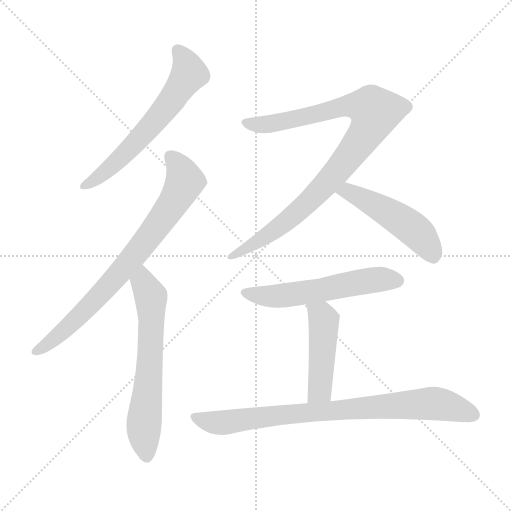
t = 0.00 s
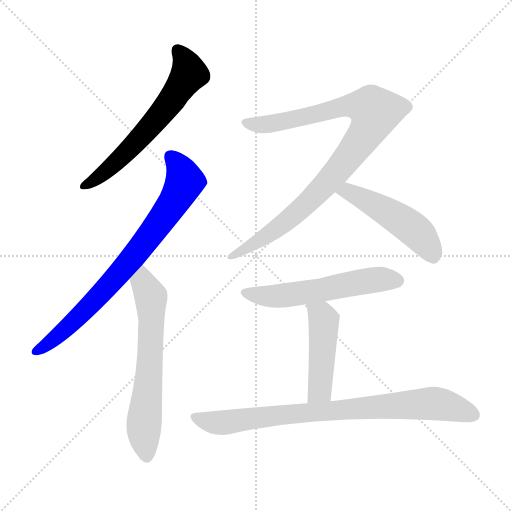
t = 1.28 s
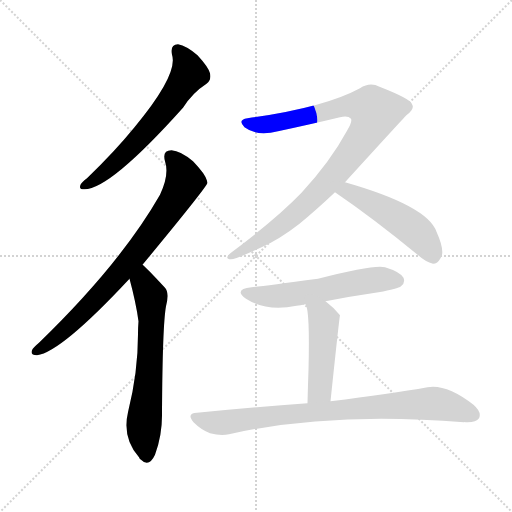
t = 2.56 s
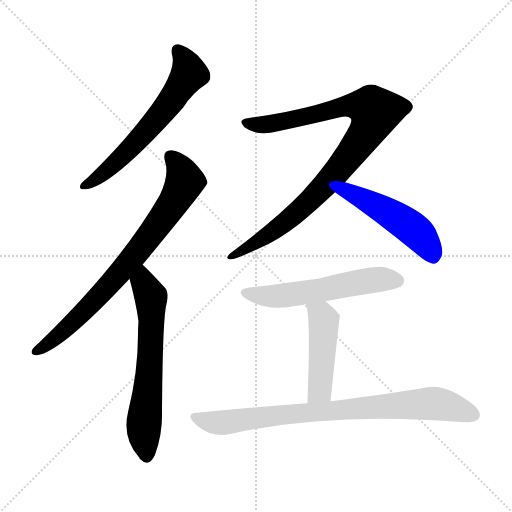
t = 3.84 s
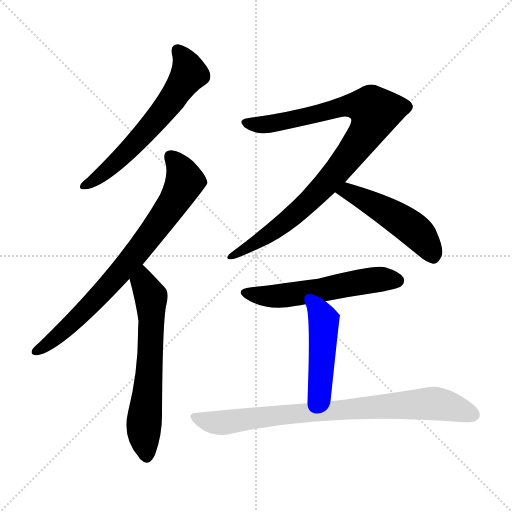
t = 5.12 s
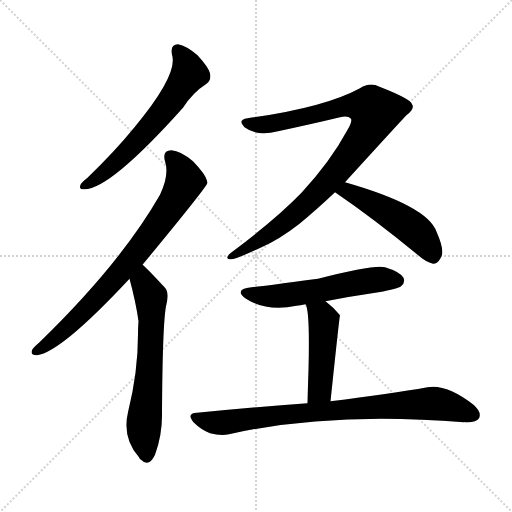
t = 6.40 s

The animated SVG that drew these frames (rendered in a browser with its animation timeline set to each time). Animation: 8 CSS @keyframes rules; one cycle of 6.40 s.

<svg version="1.1" viewBox="0 0 1024 1024" xmlns="http://www.w3.org/2000/svg">
  <g stroke="lightgray" stroke-dasharray="1,1" stroke-width="1" transform="scale(4, 4)">
    <line x1="0" y1="0" x2="256" y2="256"></line>
    <line x1="256" y1="0" x2="0" y2="256"></line>
    <line x1="128" y1="0" x2="128" y2="256"></line>
    <line x1="0" y1="128" x2="256" y2="128"></line>
  </g>
<g transform="scale(1, -1) translate(0, -900)">
   <style type="text/css">
    @keyframes keyframes0 {
      from {
       stroke: blue;
       stroke-dashoffset: 615;
       stroke-width: 128;
       }
       67% {
       animation-timing-function: step-end;
       stroke: blue;
       stroke-dashoffset: 0;
       stroke-width: 128;
       }
       to {
       stroke: black;
       stroke-width: 1024;
       }
       }
       #make-me-a-hanzi-animation-0 {
         animation: keyframes0 0.750488s both;
         animation-delay: 0.000000s;
         animation-timing-function: linear;
       }
    @keyframes keyframes1 {
      from {
       stroke: blue;
       stroke-dashoffset: 767;
       stroke-width: 128;
       }
       71% {
       animation-timing-function: step-end;
       stroke: blue;
       stroke-dashoffset: 0;
       stroke-width: 128;
       }
       to {
       stroke: black;
       stroke-width: 1024;
       }
       }
       #make-me-a-hanzi-animation-1 {
         animation: keyframes1 0.874186s both;
         animation-delay: 0.750488s;
         animation-timing-function: linear;
       }
    @keyframes keyframes2 {
      from {
       stroke: blue;
       stroke-dashoffset: 634;
       stroke-width: 128;
       }
       67% {
       animation-timing-function: step-end;
       stroke: blue;
       stroke-dashoffset: 0;
       stroke-width: 128;
       }
       to {
       stroke: black;
       stroke-width: 1024;
       }
       }
       #make-me-a-hanzi-animation-2 {
         animation: keyframes2 0.765951s both;
         animation-delay: 1.624674s;
         animation-timing-function: linear;
       }
    @keyframes keyframes3 {
      from {
       stroke: blue;
       stroke-dashoffset: 935;
       stroke-width: 128;
       }
       75% {
       animation-timing-function: step-end;
       stroke: blue;
       stroke-dashoffset: 0;
       stroke-width: 128;
       }
       to {
       stroke: black;
       stroke-width: 1024;
       }
       }
       #make-me-a-hanzi-animation-3 {
         animation: keyframes3 1.010905s both;
         animation-delay: 2.390625s;
         animation-timing-function: linear;
       }
    @keyframes keyframes4 {
      from {
       stroke: blue;
       stroke-dashoffset: 492;
       stroke-width: 128;
       }
       62% {
       animation-timing-function: step-end;
       stroke: blue;
       stroke-dashoffset: 0;
       stroke-width: 128;
       }
       to {
       stroke: black;
       stroke-width: 1024;
       }
       }
       #make-me-a-hanzi-animation-4 {
         animation: keyframes4 0.650391s both;
         animation-delay: 3.401530s;
         animation-timing-function: linear;
       }
    @keyframes keyframes5 {
      from {
       stroke: blue;
       stroke-dashoffset: 559;
       stroke-width: 128;
       }
       65% {
       animation-timing-function: step-end;
       stroke: blue;
       stroke-dashoffset: 0;
       stroke-width: 128;
       }
       to {
       stroke: black;
       stroke-width: 1024;
       }
       }
       #make-me-a-hanzi-animation-5 {
         animation: keyframes5 0.704915s both;
         animation-delay: 4.051921s;
         animation-timing-function: linear;
       }
    @keyframes keyframes6 {
      from {
       stroke: blue;
       stroke-dashoffset: 467;
       stroke-width: 128;
       }
       60% {
       animation-timing-function: step-end;
       stroke: blue;
       stroke-dashoffset: 0;
       stroke-width: 128;
       }
       to {
       stroke: black;
       stroke-width: 1024;
       }
       }
       #make-me-a-hanzi-animation-6 {
         animation: keyframes6 0.630046s both;
         animation-delay: 4.756836s;
         animation-timing-function: linear;
       }
    @keyframes keyframes7 {
      from {
       stroke: blue;
       stroke-dashoffset: 819;
       stroke-width: 128;
       }
       73% {
       animation-timing-function: step-end;
       stroke: blue;
       stroke-dashoffset: 0;
       stroke-width: 128;
       }
       to {
       stroke: black;
       stroke-width: 1024;
       }
       }
       #make-me-a-hanzi-animation-7 {
         animation: keyframes7 0.916504s both;
         animation-delay: 5.386882s;
         animation-timing-function: linear;
       }
</style>
<path d="M 344.0 790.5 Q 357.0 751.5 269.0 645.5 Q 229.0 596.5 174.0 543.5 Q 164.0 536.5 161.0 530.5 Q 157.0 520.5 169.0 521.5 Q 220.0 521.5 366.0 684.5 Q 385.0 714.5 413.0 732.5 Q 423.0 739.5 420.0 753.5 Q 417.0 765.5 395.0 789.5 Q 373.0 808.5 356.0 811.5 Q 340.0 811.5 344.0 790.5 Z" fill="lightgray"></path> 
<path d="M 285.0 370.5 Q 414.0 526.5 415.0 534.5 Q 414.0 537.5 414.0 538.5 Q 411.0 551.5 386.0 577.5 Q 361.0 598.5 343.0 599.5 Q 324.0 599.5 330.0 577.5 Q 339.0 550.5 320.0 510.5 Q 241.0 372.5 78.0 214.5 Q 66.0 204.5 64.0 199.5 Q 60.0 189.5 74.0 189.5 Q 122.0 195.5 259.0 342.5 L 285.0 370.5 Z" fill="lightgray"></path> 
<path d="M 259.0 342.5 Q 272.0 294.5 277.0 257.5 Q 276.0 245.5 276.0 231.5 Q 276.0 155.5 256.0 75.5 Q 244.0 24.5 278.0 -14.5 Q 279.0 -17.5 282.0 -19.5 Q 298.0 -35.5 310.0 -9.5 Q 325.0 30.5 324.0 75.5 Q 325.0 249.5 332.0 287.5 Q 339.0 314.5 330.0 324.5 Q 291.0 366.5 285.0 370.5 C 263.0 390.5 251.0 371.5 259.0 342.5 Z" fill="lightgray"></path> 
<path d="M 690.0 535.5 Q 813.0 670.5 814.0 670.5 Q 830.0 682.5 824.0 691.5 Q 823.0 701.5 759.0 726.5 Q 740.0 736.5 720.0 723.5 Q 648.0 684.5 495.0 663.5 Q 474.0 660.5 489.0 645.5 Q 514.0 626.5 556.0 637.5 Q 626.0 652.5 680.0 665.5 Q 696.0 669.5 702.0 662.5 Q 705.0 656.5 694.0 638.5 Q 661.0 577.5 603.0 514.5 Q 554.0 463.5 462.0 394.5 Q 447.0 382.5 462.0 381.5 Q 472.0 381.5 521.0 404.5 Q 558.0 420.5 599.0 452.5 Q 633.0 480.5 670.0 515.5 L 690.0 535.5 Z" fill="lightgray"></path> 
<path d="M 670.0 515.5 Q 745.0 464.5 834.0 391.5 Q 852.0 375.5 866.0 372.5 Q 875.0 372.5 881.0 383.5 Q 891.0 396.5 873.0 436.5 Q 855.0 488.5 690.0 535.5 C 661.0 543.5 645.0 532.5 670.0 515.5 Z" fill="lightgray"></path> 
<path d="M 651.0 297.5 Q 702.0 307.5 757.0 315.5 Q 796.0 322.5 802.0 327.5 Q 811.0 334.5 807.0 344.5 Q 800.0 356.5 770.0 365.5 Q 749.0 371.5 636.0 342.5 Q 525.0 327.5 503.0 325.5 Q 466.0 321.5 492.0 302.5 Q 534.0 275.5 593.0 288.5 Q 600.0 289.5 611.0 291.5 L 651.0 297.5 Z" fill="lightgray"></path> 
<path d="M 661.0 97.5 Q 679.0 268.5 680.0 269.5 Q 667.0 285.5 651.0 297.5 C 627.0 316.5 600.0 319.5 611.0 291.5 Q 620.0 279.5 617.0 160.5 Q 616.0 132.5 615.0 93.5 C 614.0 63.5 658.0 67.5 661.0 97.5 Z" fill="lightgray"></path> 
<path d="M 615.0 93.5 Q 512.0 86.5 394.0 74.5 Q 372.0 73.5 387.0 55.5 Q 402.0 40.5 420.0 33.5 Q 442.0 27.5 458.0 31.5 Q 662.0 77.5 928.0 55.5 Q 929.0 56.5 931.0 55.5 Q 952.0 54.5 958.0 63.5 Q 964.0 75.5 947.0 90.5 Q 893.0 132.5 855.0 125.5 Q 782.0 112.5 661.0 97.5 L 615.0 93.5 Z" fill="lightgray"></path> 
      <clipPath id="make-me-a-hanzi-clip-0">
      <path d="M 344.0 790.5 Q 357.0 751.5 269.0 645.5 Q 229.0 596.5 174.0 543.5 Q 164.0 536.5 161.0 530.5 Q 157.0 520.5 169.0 521.5 Q 220.0 521.5 366.0 684.5 Q 385.0 714.5 413.0 732.5 Q 423.0 739.5 420.0 753.5 Q 417.0 765.5 395.0 789.5 Q 373.0 808.5 356.0 811.5 Q 340.0 811.5 344.0 790.5 Z" fill="lightgray"></path>
      </clipPath>
      <path clip-path="url(#make-me-a-hanzi-clip-0)" d="M 356.0 797.5 L 372.0 774.5 L 378.0 752.5 L 337.0 691.5 L 238.0 581.5 L 169.0 529.5 " fill="none" id="make-me-a-hanzi-animation-0" stroke-dasharray="487 974" stroke-linecap="round"></path>

      <clipPath id="make-me-a-hanzi-clip-1">
      <path d="M 285.0 370.5 Q 414.0 526.5 415.0 534.5 Q 414.0 537.5 414.0 538.5 Q 411.0 551.5 386.0 577.5 Q 361.0 598.5 343.0 599.5 Q 324.0 599.5 330.0 577.5 Q 339.0 550.5 320.0 510.5 Q 241.0 372.5 78.0 214.5 Q 66.0 204.5 64.0 199.5 Q 60.0 189.5 74.0 189.5 Q 122.0 195.5 259.0 342.5 L 285.0 370.5 Z" fill="lightgray"></path>
      </clipPath>
      <path clip-path="url(#make-me-a-hanzi-clip-1)" d="M 341.0 585.5 L 356.0 570.5 L 370.0 537.5 L 333.0 473.5 L 204.0 314.5 L 118.0 230.5 L 73.0 198.5 " fill="none" id="make-me-a-hanzi-animation-1" stroke-dasharray="639 1278" stroke-linecap="round"></path>

      <clipPath id="make-me-a-hanzi-clip-2">
      <path d="M 259.0 342.5 Q 272.0 294.5 277.0 257.5 Q 276.0 245.5 276.0 231.5 Q 276.0 155.5 256.0 75.5 Q 244.0 24.5 278.0 -14.5 Q 279.0 -17.5 282.0 -19.5 Q 298.0 -35.5 310.0 -9.5 Q 325.0 30.5 324.0 75.5 Q 325.0 249.5 332.0 287.5 Q 339.0 314.5 330.0 324.5 Q 291.0 366.5 285.0 370.5 C 263.0 390.5 251.0 371.5 259.0 342.5 Z" fill="lightgray"></path>
      </clipPath>
      <path clip-path="url(#make-me-a-hanzi-clip-2)" d="M 283.0 363.5 L 286.0 335.5 L 302.0 306.5 L 299.0 154.5 L 288.0 50.5 L 294.0 -9.5 " fill="none" id="make-me-a-hanzi-animation-2" stroke-dasharray="506 1012" stroke-linecap="round"></path>

      <clipPath id="make-me-a-hanzi-clip-3">
      <path d="M 690.0 535.5 Q 813.0 670.5 814.0 670.5 Q 830.0 682.5 824.0 691.5 Q 823.0 701.5 759.0 726.5 Q 740.0 736.5 720.0 723.5 Q 648.0 684.5 495.0 663.5 Q 474.0 660.5 489.0 645.5 Q 514.0 626.5 556.0 637.5 Q 626.0 652.5 680.0 665.5 Q 696.0 669.5 702.0 662.5 Q 705.0 656.5 694.0 638.5 Q 661.0 577.5 603.0 514.5 Q 554.0 463.5 462.0 394.5 Q 447.0 382.5 462.0 381.5 Q 472.0 381.5 521.0 404.5 Q 558.0 420.5 599.0 452.5 Q 633.0 480.5 670.0 515.5 L 690.0 535.5 Z" fill="lightgray"></path>
      </clipPath>
      <path clip-path="url(#make-me-a-hanzi-clip-3)" d="M 492.0 654.5 L 532.0 650.5 L 703.0 689.5 L 733.0 686.5 L 751.0 675.5 L 738.0 642.5 L 698.0 585.5 L 636.0 515.5 L 556.0 443.5 L 465.0 388.5 " fill="none" id="make-me-a-hanzi-animation-3" stroke-dasharray="807 1614" stroke-linecap="round"></path>

      <clipPath id="make-me-a-hanzi-clip-4">
      <path d="M 670.0 515.5 Q 745.0 464.5 834.0 391.5 Q 852.0 375.5 866.0 372.5 Q 875.0 372.5 881.0 383.5 Q 891.0 396.5 873.0 436.5 Q 855.0 488.5 690.0 535.5 C 661.0 543.5 645.0 532.5 670.0 515.5 Z" fill="lightgray"></path>
      </clipPath>
      <path clip-path="url(#make-me-a-hanzi-clip-4)" d="M 679.0 516.5 L 698.0 517.5 L 718.0 508.5 L 797.0 462.5 L 832.0 437.5 L 866.0 387.5 " fill="none" id="make-me-a-hanzi-animation-4" stroke-dasharray="364 728" stroke-linecap="round"></path>

      <clipPath id="make-me-a-hanzi-clip-5">
      <path d="M 651.0 297.5 Q 702.0 307.5 757.0 315.5 Q 796.0 322.5 802.0 327.5 Q 811.0 334.5 807.0 344.5 Q 800.0 356.5 770.0 365.5 Q 749.0 371.5 636.0 342.5 Q 525.0 327.5 503.0 325.5 Q 466.0 321.5 492.0 302.5 Q 534.0 275.5 593.0 288.5 Q 600.0 289.5 611.0 291.5 L 651.0 297.5 Z" fill="lightgray"></path>
      </clipPath>
      <path clip-path="url(#make-me-a-hanzi-clip-5)" d="M 495.0 315.5 L 554.0 307.5 L 743.0 339.5 L 795.0 338.5 " fill="none" id="make-me-a-hanzi-animation-5" stroke-dasharray="431 862" stroke-linecap="round"></path>

      <clipPath id="make-me-a-hanzi-clip-6">
      <path d="M 661.0 97.5 Q 679.0 268.5 680.0 269.5 Q 667.0 285.5 651.0 297.5 C 627.0 316.5 600.0 319.5 611.0 291.5 Q 620.0 279.5 617.0 160.5 Q 616.0 132.5 615.0 93.5 C 614.0 63.5 658.0 67.5 661.0 97.5 Z" fill="lightgray"></path>
      </clipPath>
      <path clip-path="url(#make-me-a-hanzi-clip-6)" d="M 618.0 292.5 L 648.0 259.5 L 640.0 120.5 L 622.0 100.5 " fill="none" id="make-me-a-hanzi-animation-6" stroke-dasharray="339 678" stroke-linecap="round"></path>

      <clipPath id="make-me-a-hanzi-clip-7">
      <path d="M 615.0 93.5 Q 512.0 86.5 394.0 74.5 Q 372.0 73.5 387.0 55.5 Q 402.0 40.5 420.0 33.5 Q 442.0 27.5 458.0 31.5 Q 662.0 77.5 928.0 55.5 Q 929.0 56.5 931.0 55.5 Q 952.0 54.5 958.0 63.5 Q 964.0 75.5 947.0 90.5 Q 893.0 132.5 855.0 125.5 Q 782.0 112.5 661.0 97.5 L 615.0 93.5 Z" fill="lightgray"></path>
      </clipPath>
      <path clip-path="url(#make-me-a-hanzi-clip-7)" d="M 390.0 65.5 L 449.0 54.5 L 691.0 82.5 L 864.0 93.5 L 947.0 70.5 " fill="none" id="make-me-a-hanzi-animation-7" stroke-dasharray="691 1382" stroke-linecap="round"></path>

</g>
</svg>
